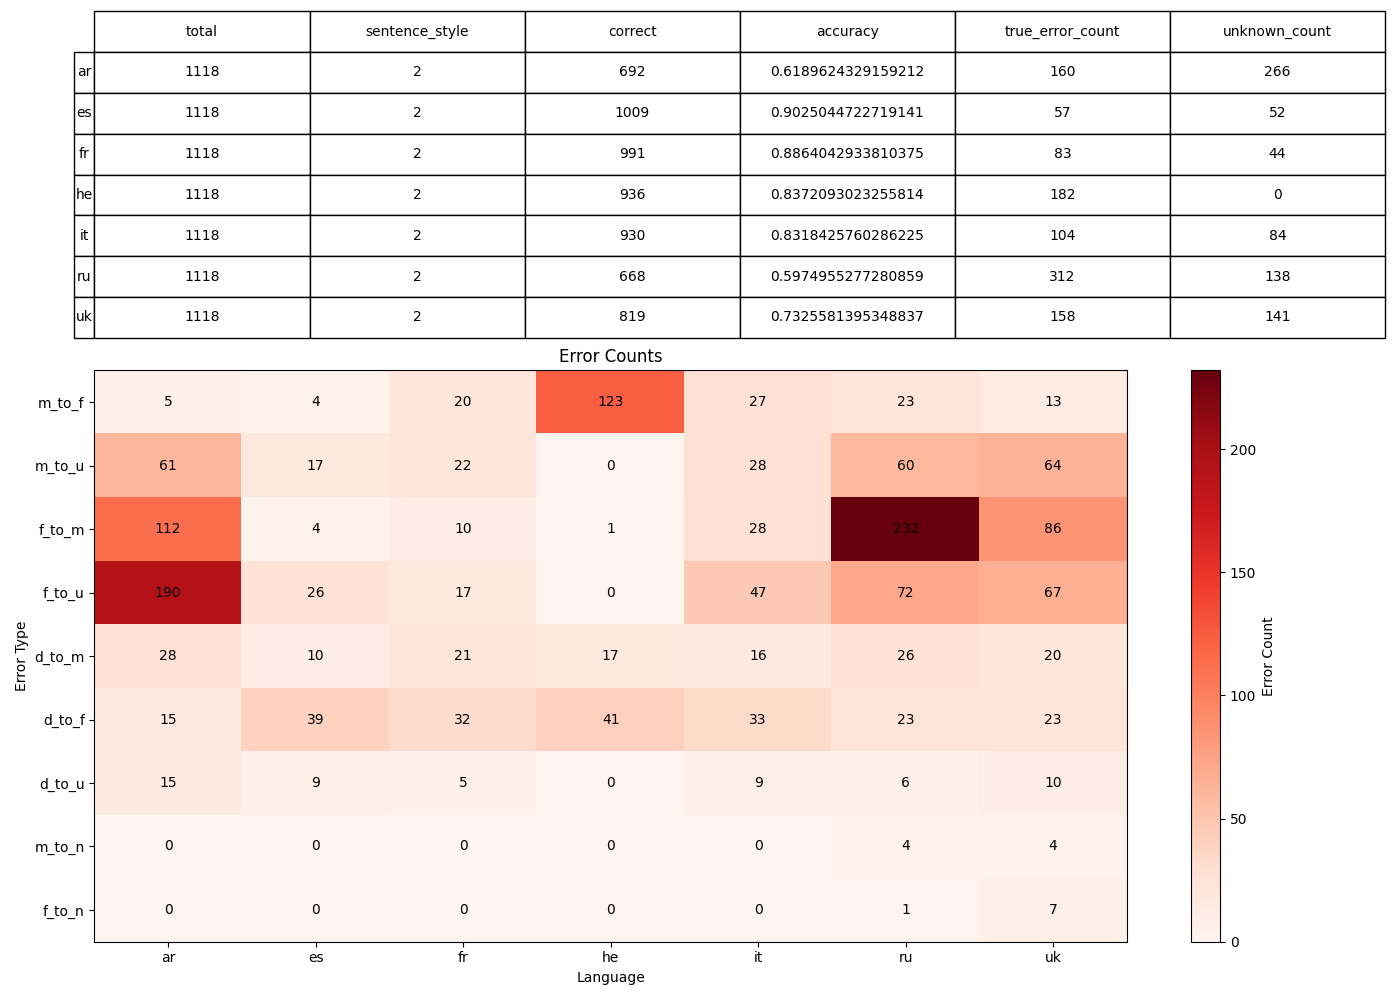

Values plotted in this chart, from the file beside it:
, 0, 1, 2, 3, 4, 5, 6
language, ar, es, fr, he, it, ru, uk
sentence_style, 2, 2, 2, 2, 2, 2, 2
total, 1118, 1118, 1118, 1118, 1118, 1118, 1118
correct, 692, 1009, 991, 936, 930, 668, 819
accuracy, 0.619, 0.9025, 0.8864, 0.8372, 0.8318, 0.5975, 0.7326
true_error_count, 160, 57, 83, 182, 104, 312, 158
unknown_count, 266, 52, 44, 0, 84, 138, 141
error_m_to_f, 5, 4, 20, 123, 27, 23, 13
error_m_to_u, 61, 17, 22, 0, 28, 60, 64
error_f_to_m, 112, 4, 10, 1, 28, 232, 86
error_f_to_u, 190, 26, 17, 0, 47, 72, 67
error_d_to_m, 28, 10, 21, 17, 16, 26, 20
error_d_to_f, 15, 39, 32, 41, 33, 23, 23
error_d_to_u, 15, 9, 5, 0, 9, 6, 10
error_m_to_n, 0, 0, 0, 0, 0, 4, 4
error_f_to_n, 0, 0, 0, 0, 0, 1, 7
